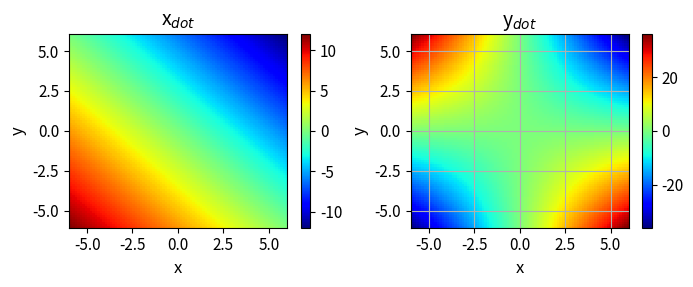
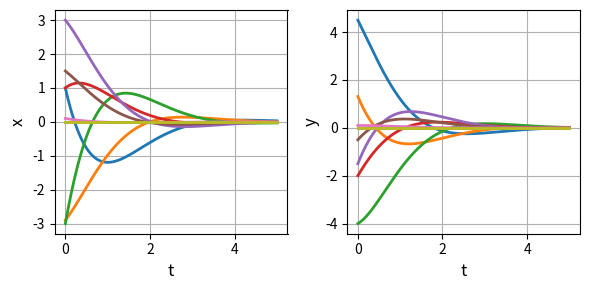
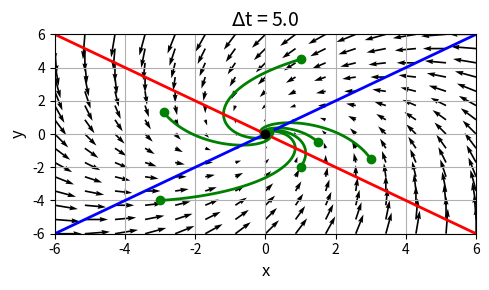
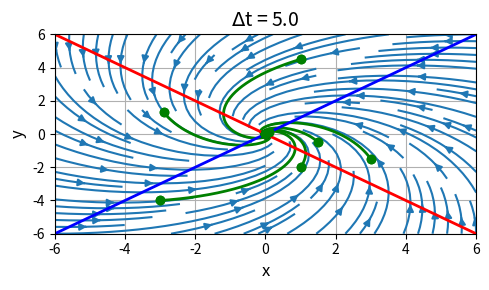
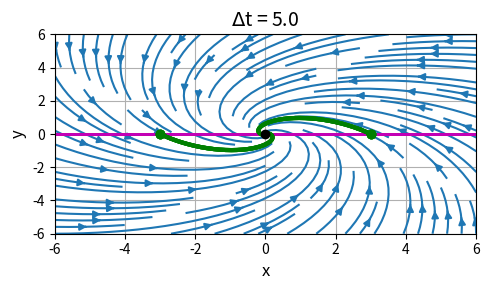

Here is the Python script that generated these plots, in order:
# -*- coding: utf-8 -*-
'''
# cs200.py      June 2025
# NONLINEAR [2D] DYNAMICAL SYSTEMS
# FIXED POINTS, STABILITY ANALYSIS, BIFURCATIONS

# [redacted]
# https://d-arora.github.io/Doing-Physics-With-Matlab/
# Documentation
#    https://d-arora.github.io/Doing-Physics-With-Matlab/mpDocs/cs200.pdf

'''

#%% Libraries
import numpy as np
from numpy import pi, sin, cos, linspace, zeros, array, real, imag 
from numpy.linalg import eig
from scipy.integrate import odeint
import matplotlib.pyplot as plt
from mpl_toolkits.mplot3d import Axes3D
import time
import random

tStart = time.time()

plt.close('all')

#%% FUNCTIONS  Solve ODE for x,y    
def lorenz(t, state): 
    x, y = state
    dx = a11*x + a12*y
    dy = a21*x + a22*y
    return [dx, dy]  

#%% INPUTS
# X and Y limits for plots 
L1 = -6; L2 = 6; nL = 599
# Time span 
t1 = 0; nT = 599

# Initial values: a, x0, y0    comment / uncomment for different inputs
N = 9    # number of initial condition points
x0 = zeros(N); y0 = zeros(N)


#a11 = -0.3; a12 = 0.4; a21 = -0.2; a22 = 0.3
#a11 =2.0; a12 = 1.0; a21 = 1.0; a22 = 2.0

a11,a12,a21,a22 = array([-1,-1,1,-1])
x0[0], y0[0] = 1.00, 4.50
x0[1], y0[1] = -2.90, 1.31 
x0[2], y0[2] = -3.00, -4.00
x0[3], y0[3] = 1.00, -2.00
x0[4], y0[4] = 3.00, -1.50
x0[5], y0[5] = 1.50, -0.50
x0[6], y0[6] = 0.10, 0.10
t2 = 5

#a11,a12,a21,a22 = array([-2,0,-4,-2])

# a11, a12,a21,a22 = array([0.03, 0.09,-0.04,0.03])
# x0[0] = -0.05; y0[0] = 0.05
# x0[1] = 0.05; y0[1] = -0.05

# a11,a12,a21,a22 = array([3,9,-4,-3])
# x0[0] = 1; y0[0] = 1
# x0[1] = -2; y0[1] = -2

# a11,a12,a21,a22 = array([7,1,-4,3])
# x0[0], y0[0] = 0.5,-0.2
# x0[1], y0[1] = -1,1
# x0[2], y0[2] = -0.5,-0.5
# x0[3], y0[3] = 1,2
# x0[4], y0[4] = -1,-2
# x0[5], y0[5] = -0.09,1.8
# t2 = 1


#%% SETUP
# Linear system A matrix
A = zeros([2,2])
A[0,0] = a11; A[0,1] = a12; A[1,0] = a21; A[1,1] = a22
detA = np.linalg.det(A)

# Jacobian J matrix
J = A
JeigV, JeigF = eig(J)
JeigF[:,0] = JeigF[:,0]/JeigF[1,0]
JeigF[:,1] = JeigF[:,1]/JeigF[1,1]

# Solution ODE for x and y 
num = len(x0)
xS = zeros([nT,num]) ; yS = zeros([nT,num])
t = linspace(t1,t2,nT)

for c in range(num):
  u0 = [x0[c],y0[c]]
  sol = odeint(lorenz, u0, t, tfirst=True)
  xS[:,c] = sol[:,0]     
  yS[:,c] = sol[:,1] 
  
# Phase Portrait: quiver and stream plots  
xP = linspace(L1,L2,15); yP = xP
xx,yy = np.meshgrid(xP,yP)
xxDot = a11*xx + a12*yy
yyDot = a21*xx + a22*yy

# Nullclines
xN = linspace(L1,L2,nL)
if a12 != 0:
   yNx = (-a11/a12)*xN
if a22 != 0:
   yNy = (-a21/a22)*xN 
   
# Manifolds
xM0 = JeigF[0,0]; yM0 = JeigF[1,0]
xM1 = JeigF[0,1]; yM1 = JeigF[1,1]
m0 = yM0/xM0   
m1 = yM1/xM1
XM = xP
YM0 = m0*XM; YM1 = m1*XM

    
#%% Console output
print(' ')
print('A matrix: a11 = %0.2f' %a11 + '  a12 = %0.2f' %a12
      + '  a11 = %0.2f ' %  a21 + '  a12 = %0.2f' %a22)
print('Determinant A = %0.5f' % detA)
print('Initial conditions (x0, y0)')
for c in range(num):
    print('  (%0.4f, ' %x0[c] + '%0.4f)' %y0[c])
print('Eigenvalues    ', JeigV[0],'   ', JeigV[1])
print('Eigenfunctions ', JeigF[0],'   ', JeigF[1]) 


#%% GRAPHICS
# FIGURE 1: x vs xDot   y vs yDot
plt.rcParams['font.size'] = 11
plt.rcParams["figure.figsize"] = (7,3)
fig1, ax = plt.subplots(nrows=1, ncols=2)
XP = linspace(L1,L2,88); YP = XP
XX,YY = np.meshgrid(XP,XP)
XXDot = a11*XX + a12*YY
YYDot = a21*XX * a22*YY

C = 0   
ax[C].set_xlabel('x',color= 'black',fontsize = 12)
ax[C].set_ylabel('y',color = 'black',fontsize = 12)
ax[C].set_title('x$_{dot}$',color = 'black',fontsize = 14)
ax[C].set_xlim([L1,L2])
cf = ax[C].pcolor(XX,YY,XXDot, cmap='jet') 
fig1.colorbar(cf, ax=ax[C])

C = 1   
ax[C].set_xlabel('x',color= 'black',fontsize = 12)
ax[C].set_ylabel('y',color = 'black',fontsize = 12)
ax[C].set_title('y$_{dot}$',color = 'black',fontsize = 14)
ax[C].set_xlim([L1,L2])
ax[C].xaxis.grid()
ax[C].yaxis.grid()
cf = ax[C].pcolor(XX,YY,YYDot, cmap='jet') 
fig1.colorbar(cf, ax=ax[C])
fig1.tight_layout()


#%% FIGURE 2: t vs x   t vs y
plt.rcParams['font.size'] = 10
plt.rcParams["figure.figsize"] = (6,3)
fig2, axes = plt.subplots(nrows=1, ncols=2)
    
C = 0   
axes[C].set_xlabel('t',color= 'black',fontsize = 12)
axes[C].set_ylabel('x',color = 'black',fontsize = 12)
axes[C].xaxis.grid()
axes[C].yaxis.grid()
axes[C].plot(t, xS,lw = 2)

C = 1   
axes[C].set_xlabel('t',color= 'black',fontsize = 12)
axes[C].set_ylabel('y',color = 'black',fontsize = 12)
axes[C].xaxis.grid()
axes[C].yaxis.grid()
axes[C].plot(t, yS,lw = 2)
fig2.tight_layout()



#%% FIGURE 3: Phase Portrait  quiver plot
plt.rcParams['font.size'] = 10
plt.rcParams["figure.figsize"] = (5,3)
fig3, axes = plt.subplots(nrows=1, ncols=1)
  
axes.set_xlabel('x',color= 'black',fontsize = 12)
axes.set_ylabel('y',color = 'black',fontsize = 12)
axes.set_title('$\Delta$t = %0.1f' %t2,color = 'black',fontsize = 14)
axes.xaxis.grid()
axes.yaxis.grid()
axes.set_xlim([L1,L2])
axes.set_ylim([L1,L2])
axes.quiver(xx,yy,xxDot,yyDot)
axes.plot(xS,yS,'g',lw = 2)

if a12 != 0:
   axes.plot(xN,yNx,'r',lw = 2)
if a22 != 0:
   axes.plot(xN,yNy,'b',lw = 2)
if (a21 == 0) and (a22 == 0):
   axes.plot([0,0],[L1,L2],'r',lw = 2) 
if (a11 == 0) and (a12 == 0):
   axes.plot([L1,L2],[0,0],'b',lw = 2)    

axes.plot(x0,y0,'go', ms = 6)
axes.plot(0,0,'ko',ms = 6)

fig3.tight_layout()

#%% FIGURE 4: Phase Portrait  streamine
plt.rcParams['font.size'] = 10
plt.rcParams["figure.figsize"] = (5,3)
fig4, axes = plt.subplots(nrows=1, ncols=1)
  
axes.set_xlabel('x',color= 'black',fontsize = 12)
axes.set_ylabel('y',color = 'black',fontsize = 12)
axes.set_title('$\Delta$t = %0.1f' %t2,color = 'black',fontsize = 14)
axes.xaxis.grid()
axes.yaxis.grid()
axes.set_xlim([L1,L2])
axes.set_ylim([L1,L2])
axes.streamplot(xx,yy,xxDot,yyDot)
axes.plot(xS,yS,'g',lw = 2)

if a12 != 0:
   axes.plot(xN,yNx,'r',lw = 2)
if a22 != 0:
   axes.plot(xN,yNy,'b',lw = 2)
if (a21 == 0) and (a22 == 0):
   axes.plot([0,0],[L1,L2],'r',lw = 2) 
if (a11 == 0) and (a12 == 0):
   axes.plot([L1,L2],[0,0],'b',lw = 2)    
axes.plot(x0,y0,'go', ms = 6)
axes.plot(0,0,'ko',ms = 6)
axes.plot(x0,y0,'go', ms = 6)
fig4.tight_layout()

#%% FIGURE 5: Eigenfunctions and manifolds
# Manifolds
xM0 = JeigF[0,0]; yM0 = JeigF[1,0]
xM1 = JeigF[0,1]; yM1 = JeigF[1,1]
m0 = yM0/xM0   
m1 = yM1/xM1
XM = xP
YM0 = m0*XM; YM1 = m1*XM


plt.rcParams['font.size'] = 10
plt.rcParams["figure.figsize"] = (5,3)
fig5, axes = plt.subplots(nrows=1, ncols=1)
  
axes.set_xlabel('x',color= 'black',fontsize = 12)
axes.set_ylabel('y',color = 'black',fontsize = 12)
axes.set_title('$\Delta$t = %0.1f' %t2,color = 'black',fontsize = 14)
axes.set_xlim([L1,L2])
axes.set_ylim([L1,L2])
axes.xaxis.grid()
axes.yaxis.grid()

axes.streamplot(xx,yy,xxDot,yyDot)
axes.plot(XM,YM0,'r',lw = 2)
axes.plot(XM,YM1,'m',lw = 2)

xA = array([-3,-3,3,3])
for c in range(4):
    yA = m0*xA[c]    
    u0 = [xA[c],yA]
    sol = odeint(lorenz, u0, t, tfirst=True)
    sx = sol[:,0]     
    sy = sol[:,1] 
    axes.plot(sx,sy,'g',lw = 3)
    axes.plot(sx[0],sy[0],'go',ms=6)
    yA = m1*xA[c]    
    u0 = [xA[c],yA]
    sol = odeint(lorenz, u0, t, tfirst=True)
    sx = sol[:,0]     
    sy = sol[:,1] 
    axes.plot(sx,sy,'g',lw = 3)
    axes.plot(sx[0],sy[0],'go',ms=6)
    
axes.plot(0,0,'ko',ms = 6)    

fig5.tight_layout()


#%%
tExe = time.time() - tStart
print('  ')
print('Execution time')
print(tExe)


#%%
'''
fig1.savefig('a1.png')
fig2.savefig('a2.png')
fig3.savefig('a3.png')
fig4.savefig('a4.png')
fig5.savefig('a5.png')



'''
#